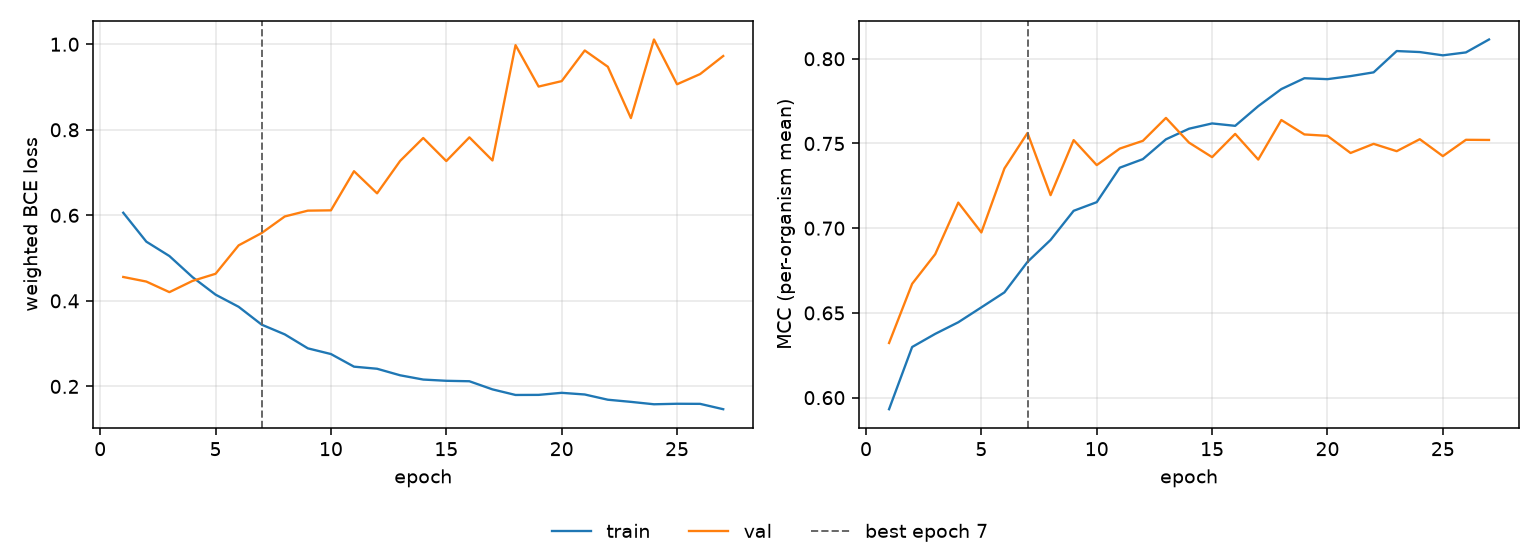

Source data for this figure (header and first rows):
epoch, tr_loss, vl_loss, tr_mcc, vl_mcc, is_best
1, 0.606, 0.4558, 0.5932, 0.6322, False
2, 0.5384, 0.4451, 0.6299, 0.6672, False
3, 0.5048, 0.4204, 0.6376, 0.6847, False
4, 0.4555, 0.4466, 0.6445, 0.7151, False
5, 0.4145, 0.4633, 0.6533, 0.6975, False
6, 0.3861, 0.5297, 0.6621, 0.7353, False
7, 0.3443, 0.5586, 0.6801, 0.7562, True
8, 0.3216, 0.5973, 0.6931, 0.7195, False
9, 0.289, 0.6109, 0.7103, 0.752, False
10, 0.2757, 0.6116, 0.7154, 0.7372, False
11, 0.2462, 0.7031, 0.7357, 0.747, False
12, 0.2413, 0.6514, 0.7408, 0.7516, False
13, 0.226, 0.7272, 0.7525, 0.7651, False
14, 0.216, 0.7808, 0.7587, 0.7505, False
15, 0.2131, 0.7269, 0.7618, 0.7419, False
16, 0.212, 0.7823, 0.7604, 0.7557, False
17, 0.1931, 0.7283, 0.772, 0.7405, False
18, 0.18, 0.9979, 0.7821, 0.7638, False
19, 0.1802, 0.901, 0.7885, 0.7553, False
20, 0.185, 0.9137, 0.788, 0.7545, False
21, 0.1811, 0.9854, 0.7898, 0.7444, False
22, 0.1689, 0.9474, 0.792, 0.7498, False
23, 0.1638, 0.8273, 0.8046, 0.7454, False
24, 0.1582, 1.011, 0.804, 0.7525, False
25, 0.1594, 0.9064, 0.802, 0.7425, False
26, 0.1592, 0.9303, 0.8037, 0.7522, False
27, 0.1467, 0.9725, 0.8114, 0.7521, False
